Run: headless pygame with SDL's dummy video driver; simulated clock (each Clock.tick advances the game by its frame time, no real sleeping); random seed 0; keys injected as events and as key.get_pressed() state; no mouse input.
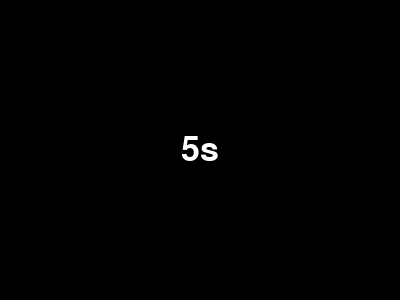
Frame 1 of 4 · flips 1–60 · no input
Frame 2 of 4 · flips 61–180 · tapped SPACE, RETURN · held RIGHT (→), D · screen unchanged from frame 1, image omitted
Frame 3 of 4 · flips 181–300 · held DOWN (↓), S · screen unchanged from frame 2, image omitted
Frame 4 of 4 · flips 301–420 · held LEFT (←), A, UP (↑), W · screen unchanged from frame 3, image omitted

The pygame program that drew these frames:

import pygame

pygame.init()

screen = pygame.display.set_mode((400, 300))
pygame.display.set_caption("Fechar em breve")
font = pygame.font.Font(None, 50)

time_limit = 5000  # Tempo limite em milissegundos (10 segundos)
start_time = pygame.time.get_ticks()

while True:
    for event in pygame.event.get():
        if event.type == pygame.QUIT:
            pygame.quit()
            exit()

    # Tempo restante
    remaining_time = max(0, (time_limit - (pygame.time.get_ticks() - start_time)) // 1000)

    # Atualizar tela com o tempo restante
    screen.fill((0, 0, 0))  # Fundo preto
    text = font.render(f"{remaining_time}s", True, (255, 255, 255))
    screen.blit(text, text.get_rect(center=(200, 150)))
    pygame.display.flip()

    # Fechar após o tempo limite
    if remaining_time == 0:
        break

pygame.quit()
